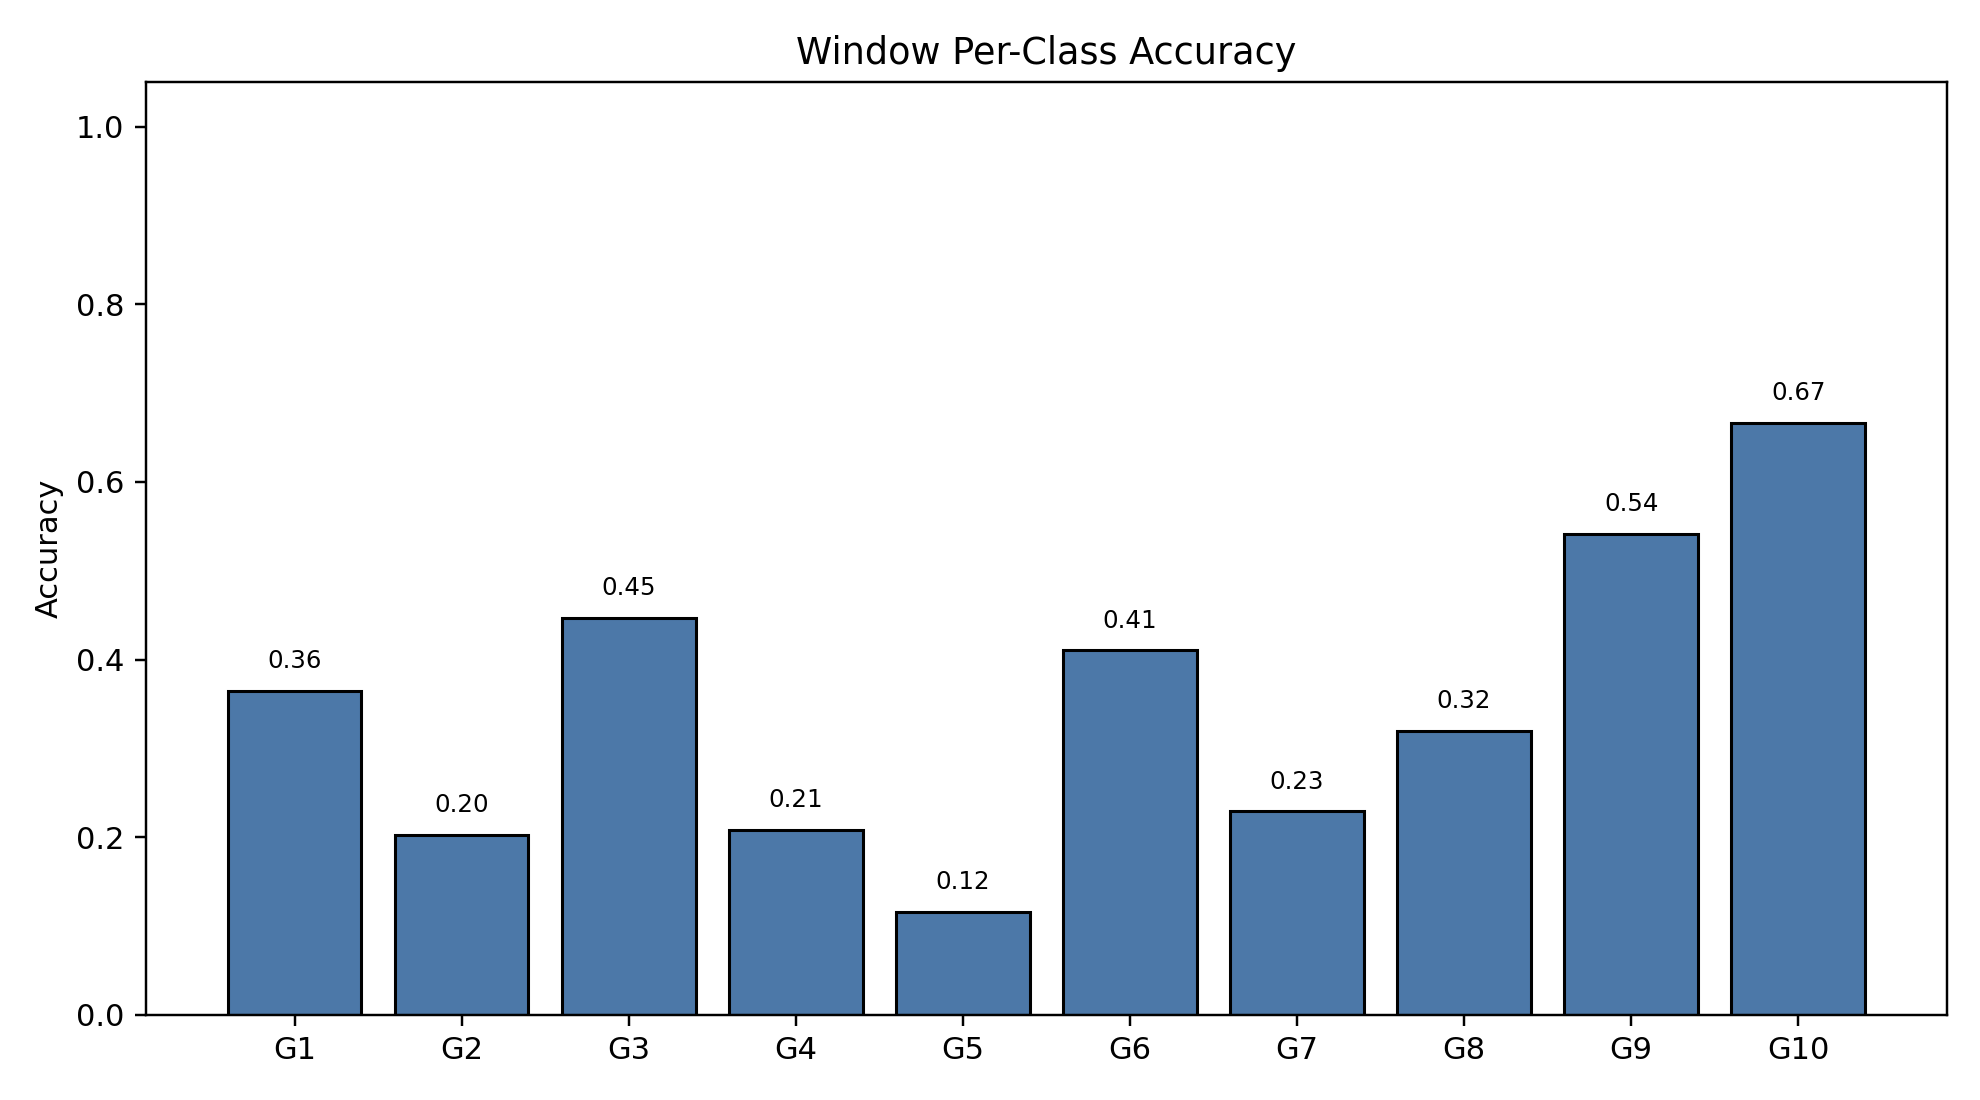

The data file committed next to this chart (first rows):
class_index, gesture_id, support, correct, accuracy
0, 1, 790, 288, 0.3646
1, 2, 692, 140, 0.2023
2, 3, 766, 342, 0.4465
3, 4, 743, 155, 0.2086
4, 5, 735, 85, 0.1156
5, 6, 763, 313, 0.4102
6, 7, 755, 173, 0.2291
7, 8, 707, 226, 0.3197
8, 9, 687, 372, 0.5415
9, 10, 683, 455, 0.6662
